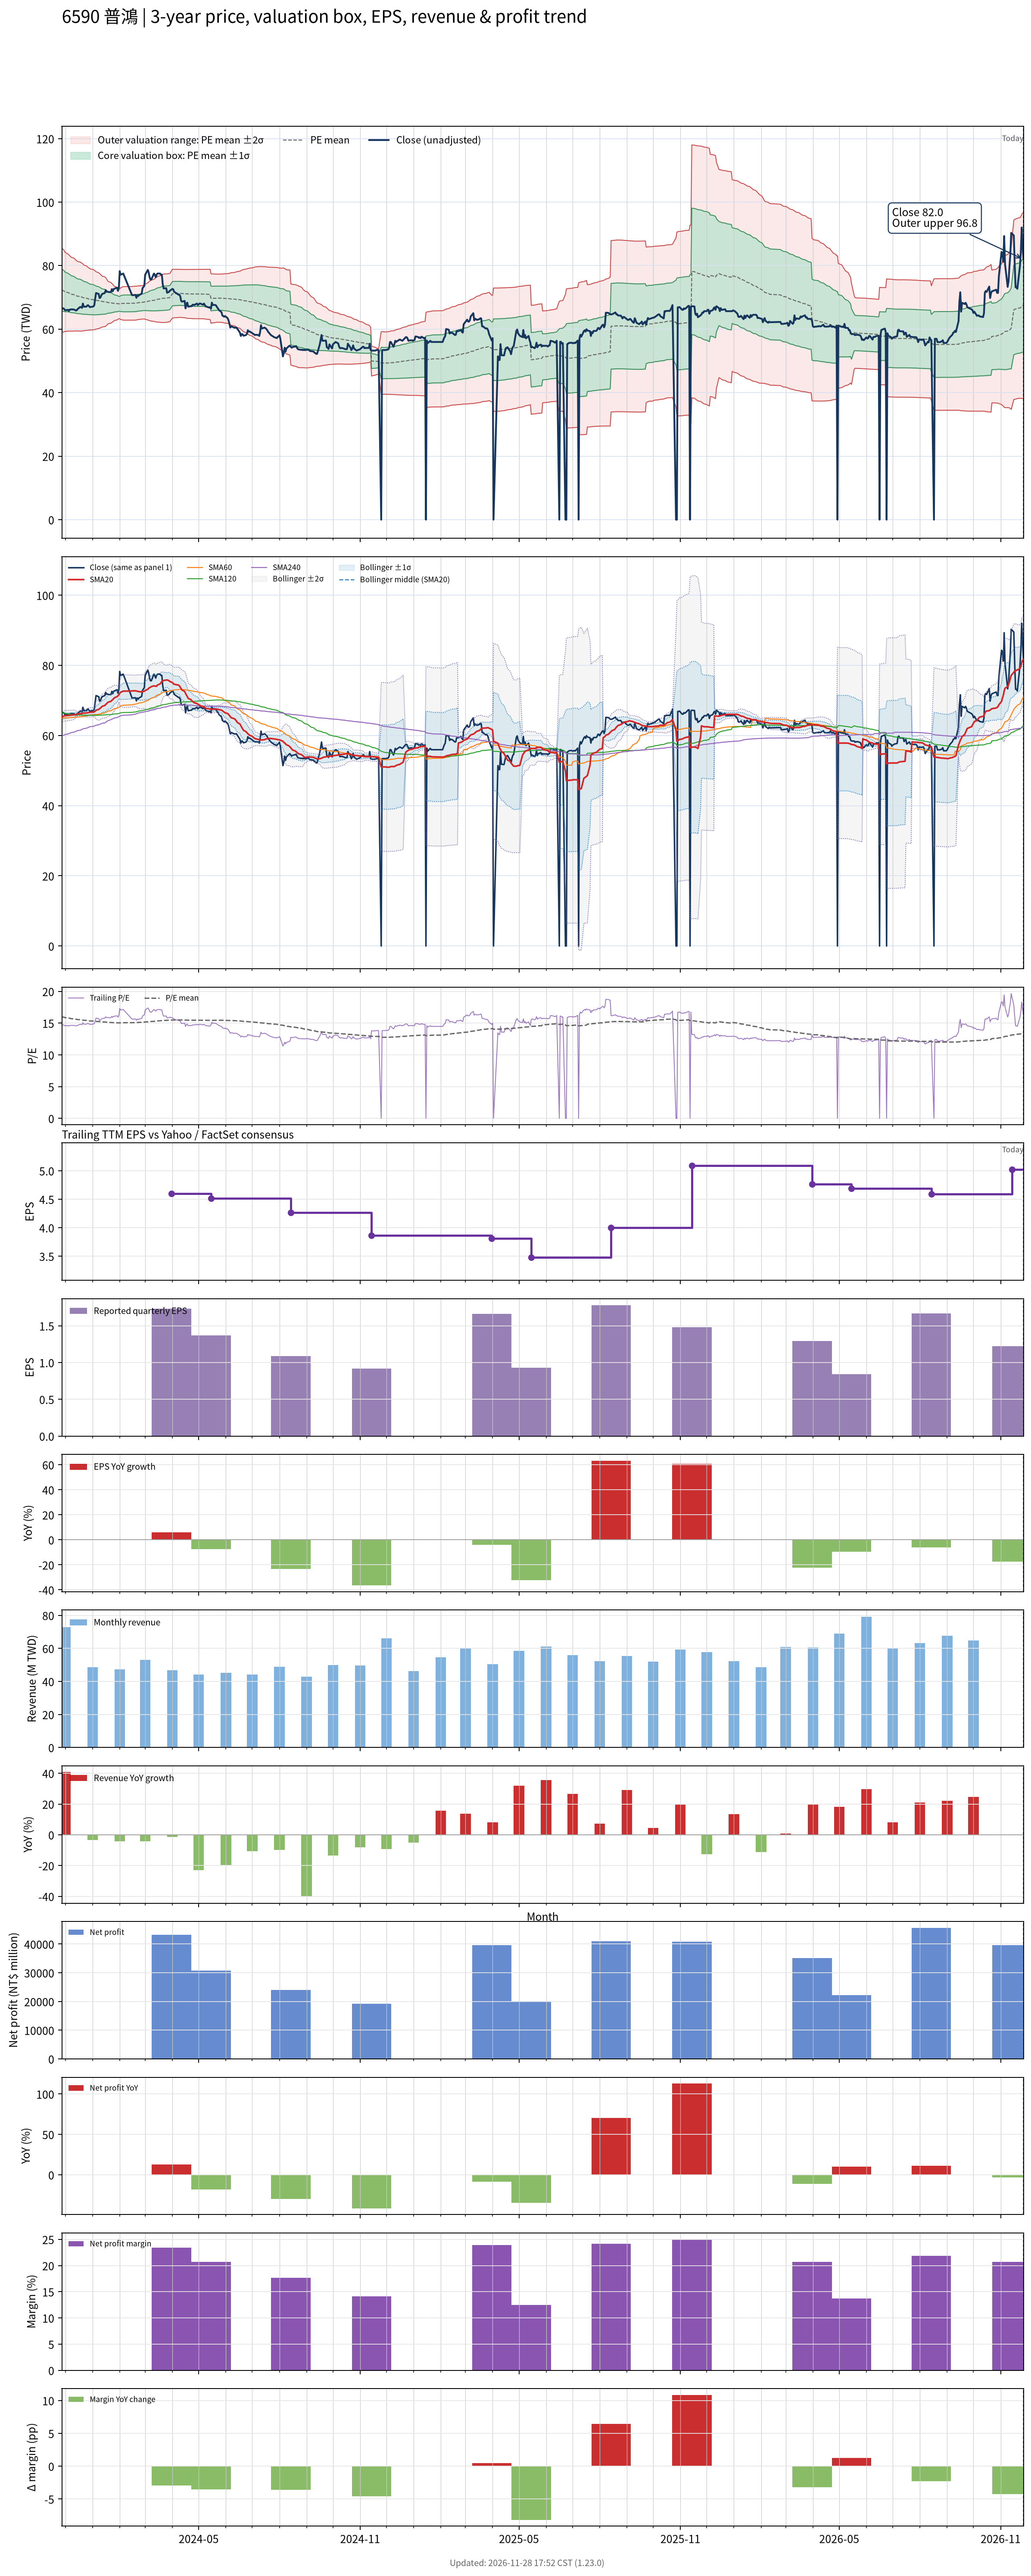

The data file committed next to this chart (first rows):
# chart-version: skill-stock-dynamic-val…
date, close, available_date, period_end, eps, ttm_eps, pe, pe_mean, pe_std, price_m2, price_m1, price_mean, price_p1, price_p2, forward_eps, forward_pe, forward_pe_mean, forward_pe_std, forward_price_m2, forward_price_m1, forward_price_mean, forward_price_p1, forward_price_p2, sma20
2023-11-27, 66.46, 2023-11-14, 2023-09-30, 1.45, 4.522, 14.7, 15.99, 1.457, 59.14, 65.73, 72.32, 78.9, 85.49, , , , , , , , , , 65.28
2023-11-28, 66.54, 2023-11-14, 2023-09-30, 1.45, 4.522, 14.72, 15.96, 1.446, 59.11, 65.64, 72.18, 78.72, 85.26, , , , , , , , , , 65.41
2023-11-29, 66.54, 2023-11-14, 2023-09-30, 1.45, 4.522, 14.72, 15.94, 1.438, 59.05, 65.56, 72.06, 78.56, 85.06, , , , , , , , , , 65.54
2023-11-30, 66.16, 2023-11-14, 2023-09-30, 1.45, 4.522, 14.63, 15.89, 1.398, 59.22, 65.54, 71.86, 78.19, 84.51, , , , , , , , , , 65.64
2023-12-01, 65.93, 2023-11-14, 2023-09-30, 1.45, 4.522, 14.58, 15.86, 1.375, 59.27, 65.48, 71.7, 77.91, 84.13, , , , , , , , , , 65.65
2023-12-04, 66.08, 2023-11-14, 2023-09-30, 1.45, 4.522, 14.62, 15.82, 1.342, 59.38, 65.45, 71.52, 77.59, 83.66, , , , , , , , , , 65.7
2023-12-05, 65.71, 2023-11-14, 2023-09-30, 1.45, 4.522, 14.53, 15.79, 1.329, 59.37, 65.37, 71.38, 77.39, 83.4, , , , , , , , , , 65.75
2023-12-06, 66.16, 2023-11-14, 2023-09-30, 1.45, 4.522, 14.63, 15.76, 1.312, 59.38, 65.31, 71.24, 77.17, 83.1, , , , , , , , , , 65.76
2023-12-07, 66.16, 2023-11-14, 2023-09-30, 1.45, 4.522, 14.63, 15.73, 1.297, 59.38, 65.25, 71.11, 76.97, 82.84, , , , , , , , , , 65.78
2023-12-08, 66.24, 2023-11-14, 2023-09-30, 1.45, 4.522, 14.65, 15.7, 1.284, 59.37, 65.18, 70.98, 76.79, 82.6, , , , , , , , , , 65.82
2023-12-11, 66.16, 2023-11-14, 2023-09-30, 1.45, 4.522, 14.63, 15.67, 1.269, 59.38, 65.12, 70.85, 76.59, 82.33, , , , , , , , , , 65.9
2023-12-12, 66.01, 2023-11-14, 2023-09-30, 1.45, 4.522, 14.6, 15.64, 1.248, 59.43, 65.07, 70.71, 76.35, 81.99, , , , , , , , , , 65.97
2023-12-13, 65.86, 2023-11-14, 2023-09-30, 1.45, 4.522, 14.57, 15.61, 1.232, 59.44, 65.01, 70.58, 76.16, 81.73, , , , , , , , , , 66.02
2023-12-14, 65.93, 2023-11-14, 2023-09-30, 1.45, 4.522, 14.58, 15.58, 1.219, 59.44, 64.95, 70.46, 75.97, 81.49, , , , , , , , , , 66.08
2023-12-15, 66.31, 2023-11-14, 2023-09-30, 1.45, 4.522, 14.67, 15.56, 1.209, 59.42, 64.89, 70.35, 75.82, 81.29, , , , , , , , , , 66.16
2023-12-18, 66.99, 2023-11-14, 2023-09-30, 1.45, 4.522, 14.82, 15.54, 1.202, 59.4, 64.83, 70.27, 75.7, 81.13, , , , , , , , , , 66.24
2023-12-19, 66.92, 2023-11-14, 2023-09-30, 1.45, 4.522, 14.8, 15.52, 1.191, 59.4, 64.78, 70.17, 75.55, 80.93, , , , , , , , , , 66.26
2023-12-20, 66.69, 2023-11-14, 2023-09-30, 1.45, 4.522, 14.75, 15.5, 1.181, 59.39, 64.73, 70.07, 75.41, 80.75, , , , , , , , , , 66.28
2023-12-21, 68.05, 2023-11-14, 2023-09-30, 1.45, 4.522, 15.05, 15.48, 1.169, 59.41, 64.7, 69.98, 75.26, 80.55, , , , , , , , , , 66.37
2023-12-22, 67.07, 2023-11-14, 2023-09-30, 1.45, 4.522, 14.83, 15.45, 1.142, 59.52, 64.69, 69.85, 75.02, 80.18, , , , , , , , , , 66.4
2023-12-25, 67.07, 2023-11-14, 2023-09-30, 1.45, 4.522, 14.83, 15.43, 1.125, 59.57, 64.66, 69.75, 74.83, 79.92, , , , , , , , , , 66.43
2023-12-26, 67.45, 2023-11-14, 2023-09-30, 1.45, 4.522, 14.92, 15.4, 1.108, 59.62, 64.63, 69.64, 74.65, 79.66, , , , , , , , , , 66.47
2023-12-27, 67.52, 2023-11-14, 2023-09-30, 1.45, 4.522, 14.93, 15.38, 1.093, 59.67, 64.61, 69.55, 74.49, 79.43, , , , , , , , , , 66.52
2023-12-28, 67.22, 2023-11-14, 2023-09-30, 1.45, 4.522, 14.87, 15.36, 1.081, 59.69, 64.57, 69.46, 74.35, 79.24, , , , , , , , , , 66.58
2023-12-29, 66.92, 2023-11-14, 2023-09-30, 1.45, 4.522, 14.8, 15.34, 1.066, 59.73, 64.55, 69.36, 74.18, 79, , , , , , , , , , 66.62
2024-01-02, 67.14, 2023-11-14, 2023-09-30, 1.45, 4.522, 14.85, 15.32, 1.049, 59.78, 64.52, 69.27, 74.01, 78.76, , , , , , , , , , 66.68
2024-01-03, 67.52, 2023-11-14, 2023-09-30, 1.45, 4.522, 14.93, 15.3, 1.035, 59.82, 64.5, 69.18, 73.86, 78.54, , , , , , , , , , 66.77
2024-01-04, 69.56, 2023-11-14, 2023-09-30, 1.45, 4.522, 15.38, 15.28, 1.019, 59.9, 64.5, 69.11, 73.72, 78.32, , , , , , , , , , 66.94
2024-01-05, 71.38, 2023-11-14, 2023-09-30, 1.45, 4.522, 15.79, 15.27, 0.9981, 60.02, 64.53, 69.04, 73.55, 78.07, , , , , , , , , , 67.2
2024-01-08, 71.07, 2023-11-14, 2023-09-30, 1.45, 4.522, 15.72, 15.25, 0.9727, 60.17, 64.57, 68.97, 73.36, 77.76, , , , , , , , , , 67.44
2024-01-09, 69.79, 2023-11-14, 2023-09-30, 1.45, 4.522, 15.43, 15.24, 0.9512, 60.29, 64.59, 68.89, 73.19, 77.49, , , , , , , , , , 67.62
2024-01-10, 69.94, 2023-11-14, 2023-09-30, 1.45, 4.522, 15.47, 15.22, 0.9302, 60.4, 64.61, 68.82, 73.02, 77.23, , , , , , , , , , 67.82
2024-01-11, 70.62, 2023-11-14, 2023-09-30, 1.45, 4.522, 15.62, 15.2, 0.9068, 60.54, 64.64, 68.74, 72.84, 76.94, , , , , , , , , , 68.06
2024-01-12, 71.07, 2023-11-14, 2023-09-30, 1.45, 4.522, 15.72, 15.19, 0.885, 60.68, 64.68, 68.68, 72.68, 76.68, , , , , , , , , , 68.31
2024-01-15, 71.38, 2023-11-14, 2023-09-30, 1.45, 4.522, 15.79, 15.18, 0.8661, 60.79, 64.71, 68.63, 72.54, 76.46, , , , , , , , , , 68.57
2024-01-16, 72.28, 2023-11-14, 2023-09-30, 1.45, 4.522, 15.99, 15.16, 0.8424, 60.95, 64.76, 68.57, 72.38, 76.19, , , , , , , , , , 68.83
2024-01-17, 71.75, 2023-11-14, 2023-09-30, 1.45, 4.522, 15.87, 15.15, 0.809, 61.18, 64.84, 68.49, 72.15, 75.81, , , , , , , , , , 69.07
2024-01-18, 71.83, 2023-11-14, 2023-09-30, 1.45, 4.522, 15.89, 15.13, 0.763, 61.51, 64.96, 68.41, 71.86, 75.31, , , , , , , , , , 69.33
2024-01-19, 71.68, 2023-11-14, 2023-09-30, 1.45, 4.522, 15.85, 15.12, 0.7345, 61.7, 65.03, 68.35, 71.67, 74.99, , , , , , , , , , 69.51
2024-01-22, 71.68, 2023-11-14, 2023-09-30, 1.45, 4.522, 15.85, 15.1, 0.7052, 61.91, 65.1, 68.29, 71.47, 74.66, , , , , , , , , , 69.74
2024-01-23, 72.59, 2023-11-14, 2023-09-30, 1.45, 4.522, 16.05, 15.09, 0.6798, 62.09, 65.16, 68.24, 71.31, 74.38, , , , , , , , , , 70.02
2024-01-24, 71.91, 2023-11-14, 2023-09-30, 1.45, 4.522, 15.9, 15.08, 0.6537, 62.27, 65.23, 68.18, 71.14, 74.1, , , , , , , , , , 70.24
2024-01-25, 72.59, 2023-11-14, 2023-09-30, 1.45, 4.522, 16.05, 15.07, 0.6215, 62.51, 65.32, 68.13, 70.94, 73.75, , , , , , , , , , 70.5
2024-01-26, 72.74, 2023-11-14, 2023-09-30, 1.45, 4.522, 16.09, 15.06, 0.5937, 62.72, 65.4, 68.08, 70.77, 73.45, , , , , , , , , , 70.77
2024-01-29, 73.04, 2023-11-14, 2023-09-30, 1.45, 4.522, 16.15, 15.05, 0.5685, 62.9, 65.47, 68.04, 70.61, 73.19, , , , , , , , , , 71.08
2024-01-30, 72.06, 2023-11-14, 2023-09-30, 1.45, 4.522, 15.94, 15.04, 0.5424, 63.1, 65.55, 68, 70.45, 72.91, , , , , , , , , , 71.32
2024-01-31, 73.12, 2023-11-14, 2023-09-30, 1.45, 4.522, 16.17, 15.03, 0.5206, 63.26, 65.61, 67.97, 70.32, 72.68, , , , , , , , , , 71.6
2024-02-01, 78.26, 2023-11-14, 2023-09-30, 1.45, 4.522, 17.31, 15.03, 0.5203, 63.26, 65.61, 67.97, 70.32, 72.67, , , , , , , , , , 72.04
2024-02-02, 77.12, 2023-11-14, 2023-09-30, 1.45, 4.522, 17.06, 15.05, 0.5516, 63.04, 65.54, 68.03, 70.53, 73.02, , , , , , , , , , 72.33
2024-02-05, 77.5, 2023-11-14, 2023-09-30, 1.45, 4.522, 17.14, 15.06, 0.5836, 62.83, 65.47, 68.1, 70.74, 73.38, , , , , , , , , , 72.65
2024-02-15, 70.7, 2023-11-14, 2023-09-30, 1.45, 4.522, 15.64, 15.07, 0.5859, 62.82, 65.47, 68.12, 70.77, 73.42, , , , , , , , , , 72.69
2024-02-16, 70.7, 2023-11-14, 2023-09-30, 1.45, 4.522, 15.64, 15.07, 0.588, 62.83, 65.49, 68.15, 70.81, 73.47, , , , , , , , , , 72.73
2024-02-19, 70.77, 2023-11-14, 2023-09-30, 1.45, 4.522, 15.65, 15.08, 0.59, 62.84, 65.51, 68.18, 70.85, 73.51, , , , , , , , , , 72.74
2024-02-20, 69.86, 2023-11-14, 2023-09-30, 1.45, 4.522, 15.45, 15.09, 0.589, 62.89, 65.55, 68.21, 70.88, 73.54, , , , , , , , , , 72.68
2024-02-21, 70.7, 2023-11-14, 2023-09-30, 1.45, 4.522, 15.64, 15.1, 0.5875, 62.95, 65.6, 68.26, 70.92, 73.57, , , , , , , , , , 72.64
2024-02-22, 70.39, 2023-11-14, 2023-09-30, 1.45, 4.522, 15.57, 15.11, 0.5857, 63.01, 65.66, 68.3, 70.95, 73.6, , , , , , , , , , 72.55
2024-02-23, 70.7, 2023-11-14, 2023-09-30, 1.45, 4.522, 15.64, 15.12, 0.5838, 63.07, 65.71, 68.35, 70.99, 73.63, , , , , , , , , , 72.5
2024-02-26, 71.15, 2023-11-14, 2023-09-30, 1.45, 4.522, 15.74, 15.13, 0.5823, 63.14, 65.77, 68.4, 71.04, 73.67, , , , , , , , , , 72.46
2024-02-27, 72.89, 2023-11-14, 2023-09-30, 1.45, 4.522, 16.12, 15.14, 0.585, 63.18, 65.82, 68.47, 71.11, 73.76, , , , , , , , , , 72.52
... 669 more rows
